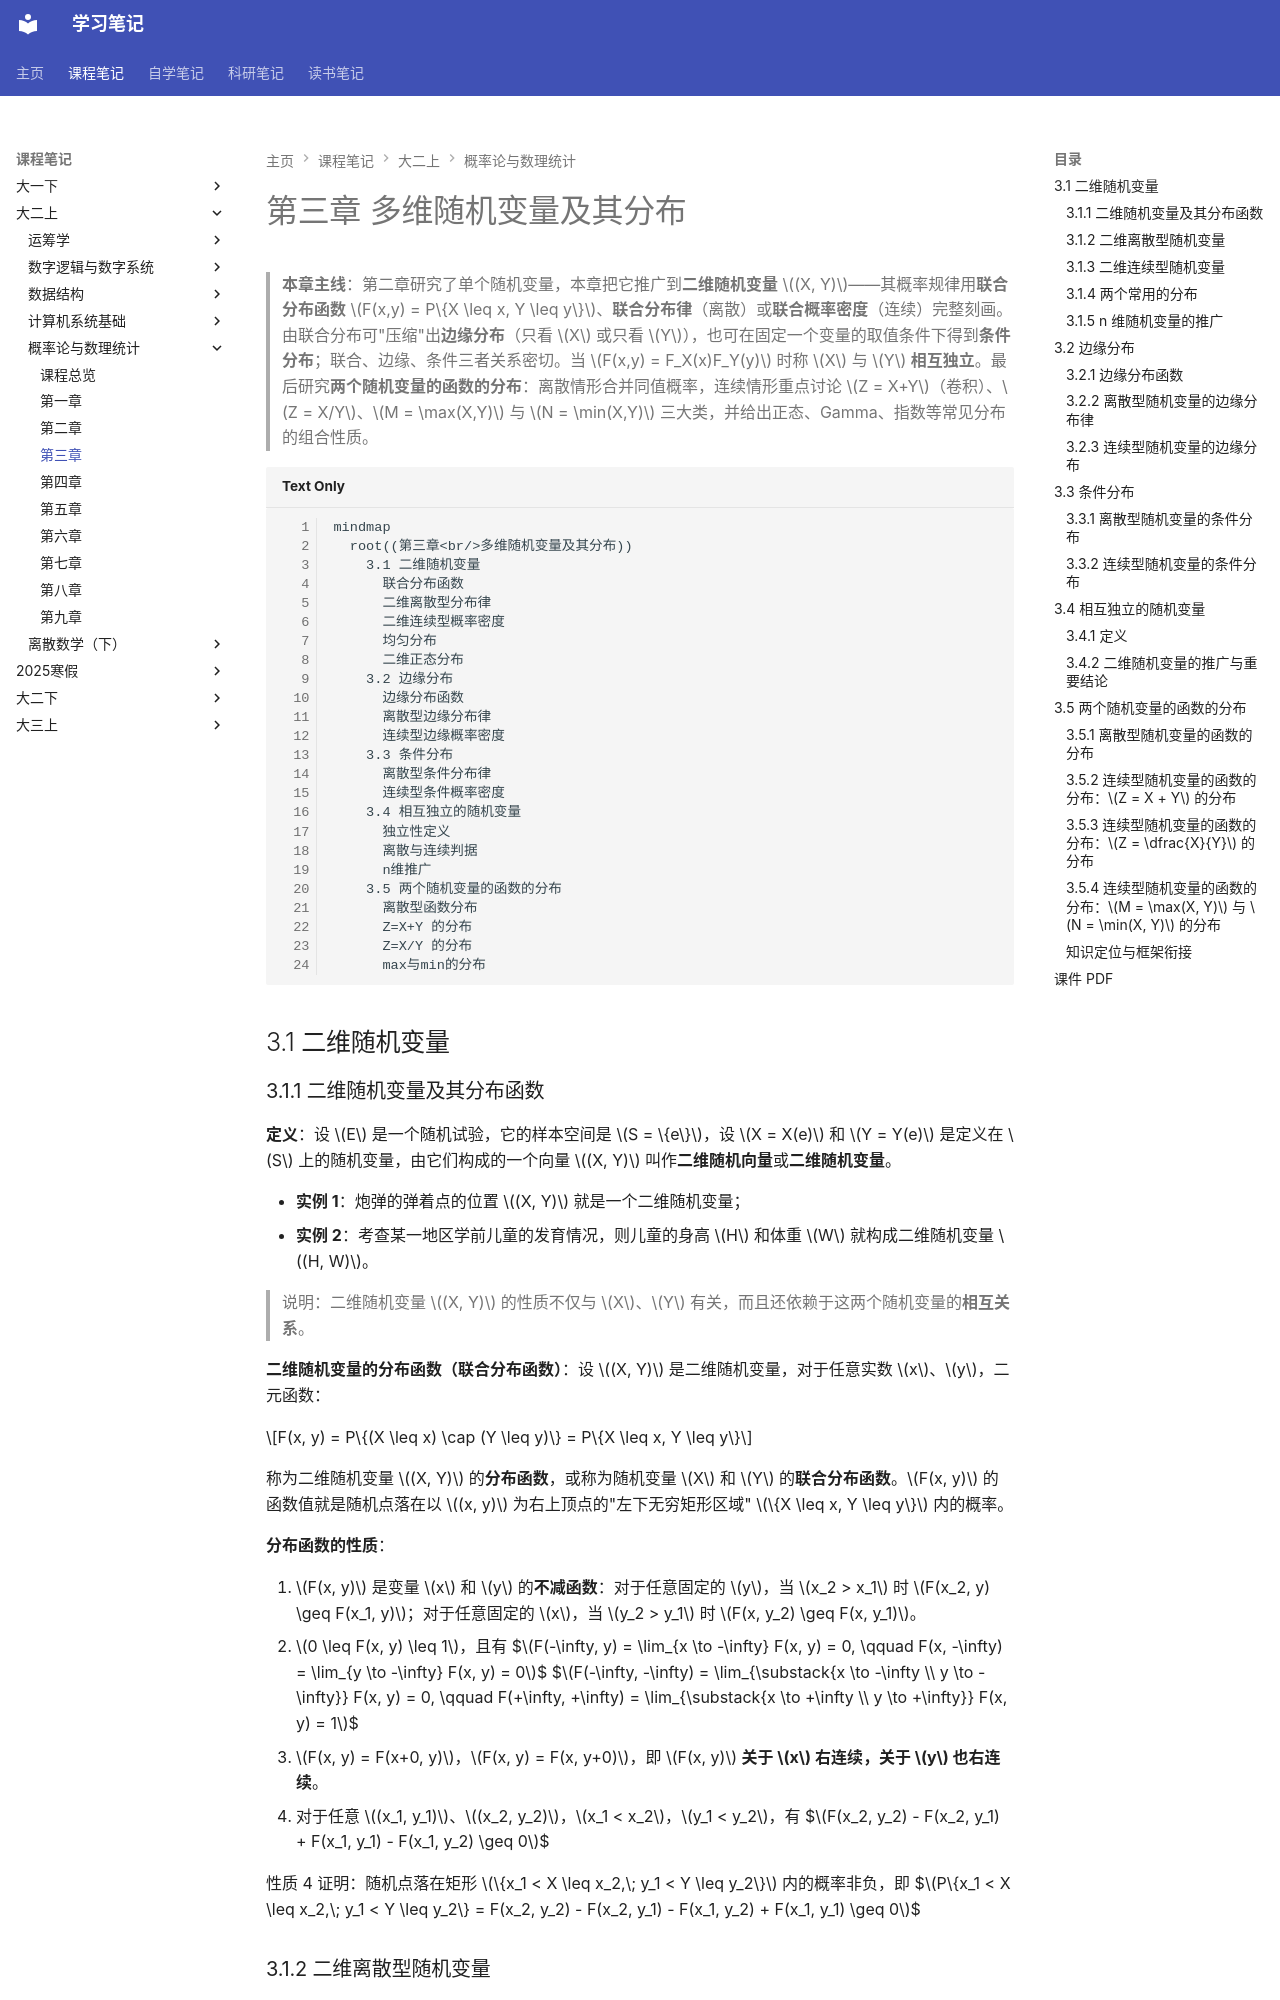

repository: naimore3/CogniShelf · page: 课程笔记/大二上/概率论与数理统计/第三章/第三章/index.html · generator: mkdocs

# 第三章 多维随机变量及其分布

> **本章主线**：第二章研究了单个随机变量，本章把它推广到**二维随机变量** $(X, Y)$——其概率规律用**联合分布函数** $F(x,y) = P\{X \leq x, Y \leq y\}$、**联合分布律**（离散）或**联合概率密度**（连续）完整刻画。由联合分布可"压缩"出**边缘分布**（只看 $X$ 或只看 $Y$），也可在固定一个变量的取值条件下得到**条件分布**；联合、边缘、条件三者关系密切。当 $F(x,y) = F_X(x)F_Y(y)$ 时称 $X$ 与 $Y$ **相互独立**。最后研究**两个随机变量的函数的分布**：离散情形合并同值概率，连续情形重点讨论 $Z = X+Y$（卷积）、$Z = X/Y$、$M = \max(X,Y)$ 与 $N = \min(X,Y)$ 三大类，并给出正态、Gamma、指数等常见分布的组合性质。

```mermaid
mindmap
  root((第三章<br/>多维随机变量及其分布))
    3.1 二维随机变量
      联合分布函数
      二维离散型分布律
      二维连续型概率密度
      均匀分布
      二维正态分布
    3.2 边缘分布
      边缘分布函数
      离散型边缘分布律
      连续型边缘概率密度
    3.3 条件分布
      离散型条件分布律
      连续型条件概率密度
    3.4 相互独立的随机变量
      独立性定义
      离散与连续判据
      n维推广
    3.5 两个随机变量的函数的分布
      离散型函数分布
      Z=X+Y 的分布
      Z=X/Y 的分布
      max与min的分布
```

## 3.1 二维随机变量

### 3.1.1 二维随机变量及其分布函数

**定义**：设 $E$ 是一个随机试验，它的样本空间是 $S = \{e\}$，设 $X = X(e)$ 和 $Y = Y(e)$ 是定义在 $S$ 上的随机变量，由它们构成的一个向量 $(X, Y)$ 叫作**二维随机向量**或**二维随机变量**。

- **实例 1**：炮弹的弹着点的位置 $(X, Y)$ 就是一个二维随机变量；
- **实例 2**：考查某一地区学前儿童的发育情况，则儿童的身高 $H$ 和体重 $W$ 就构成二维随机变量 $(H, W)$。

> 说明：二维随机变量 $(X, Y)$ 的性质不仅与 $X$、$Y$ 有关，而且还依赖于这两个随机变量的**相互关系**。

**二维随机变量的分布函数（联合分布函数）**：设 $(X, Y)$ 是二维随机变量，对于任意实数 $x$、$y$，二元函数：

$$F(x, y) = P\{(X \leq x) \cap (Y \leq y)\} = P\{X \leq x, Y \leq y\}$$

称为二维随机变量 $(X, Y)$ 的**分布函数**，或称为随机变量 $X$ 和 $Y$ 的**联合分布函数**。$F(x, y)$ 的函数值就是随机点落在以 $(x, y)$ 为右上顶点的"左下无穷矩形区域" $\{X \leq x, Y \leq y\}$ 内的概率。

**分布函数的性质**：

1. $F(x, y)$ 是变量 $x$ 和 $y$ 的**不减函数**：对于任意固定的 $y$，当 $x_2 > x_1$ 时 $F(x_2, y) \geq F(x_1, y)$；对于任意固定的 $x$，当 $y_2 > y_1$ 时 $F(x, y_2) \geq F(x, y_1)$。
2. $0 \leq F(x, y) \leq 1$，且有
$$F(-\infty, y) = \lim_{x \to -\infty} F(x, y) = 0, \qquad F(x, -\infty) = \lim_{y \to -\infty} F(x, y) = 0$$
$$F(-\infty, -\infty) = \lim_{\substack{x \to -\infty \\ y \to -\infty}} F(x, y) = 0, \qquad F(+\infty, +\infty) = \lim_{\substack{x \to +\infty \\ y \to +\infty}} F(x, y) = 1$$
3. $F(x, y) = F(x+0, y)$，$F(x, y) = F(x, y+0)$，即 $F(x, y)$ **关于 $x$ 右连续，关于 $y$ 也右连续**。
4. 对于任意 $(x_1, y_1)$、$(x_2, y_2)$，$x_1 < x_2$，$y_1 < y_2$，有
$$F(x_2, y_2) - F(x_2, y_1) + F(x_1, y_1) - F(x_1, y_2) \geq 0$$

性质 4 证明：随机点落在矩形 $\{x_1 < X \leq x_2,\; y_1 < Y \leq y_2\}$ 内的概率非负，即
$$P\{x_1 < X \leq x_2,\; y_1 < Y \leq y_2\} = F(x_2, y_2) - F(x_2, y_1) - F(x_1, y_2) + F(x_1, y_1) \geq 0$$
